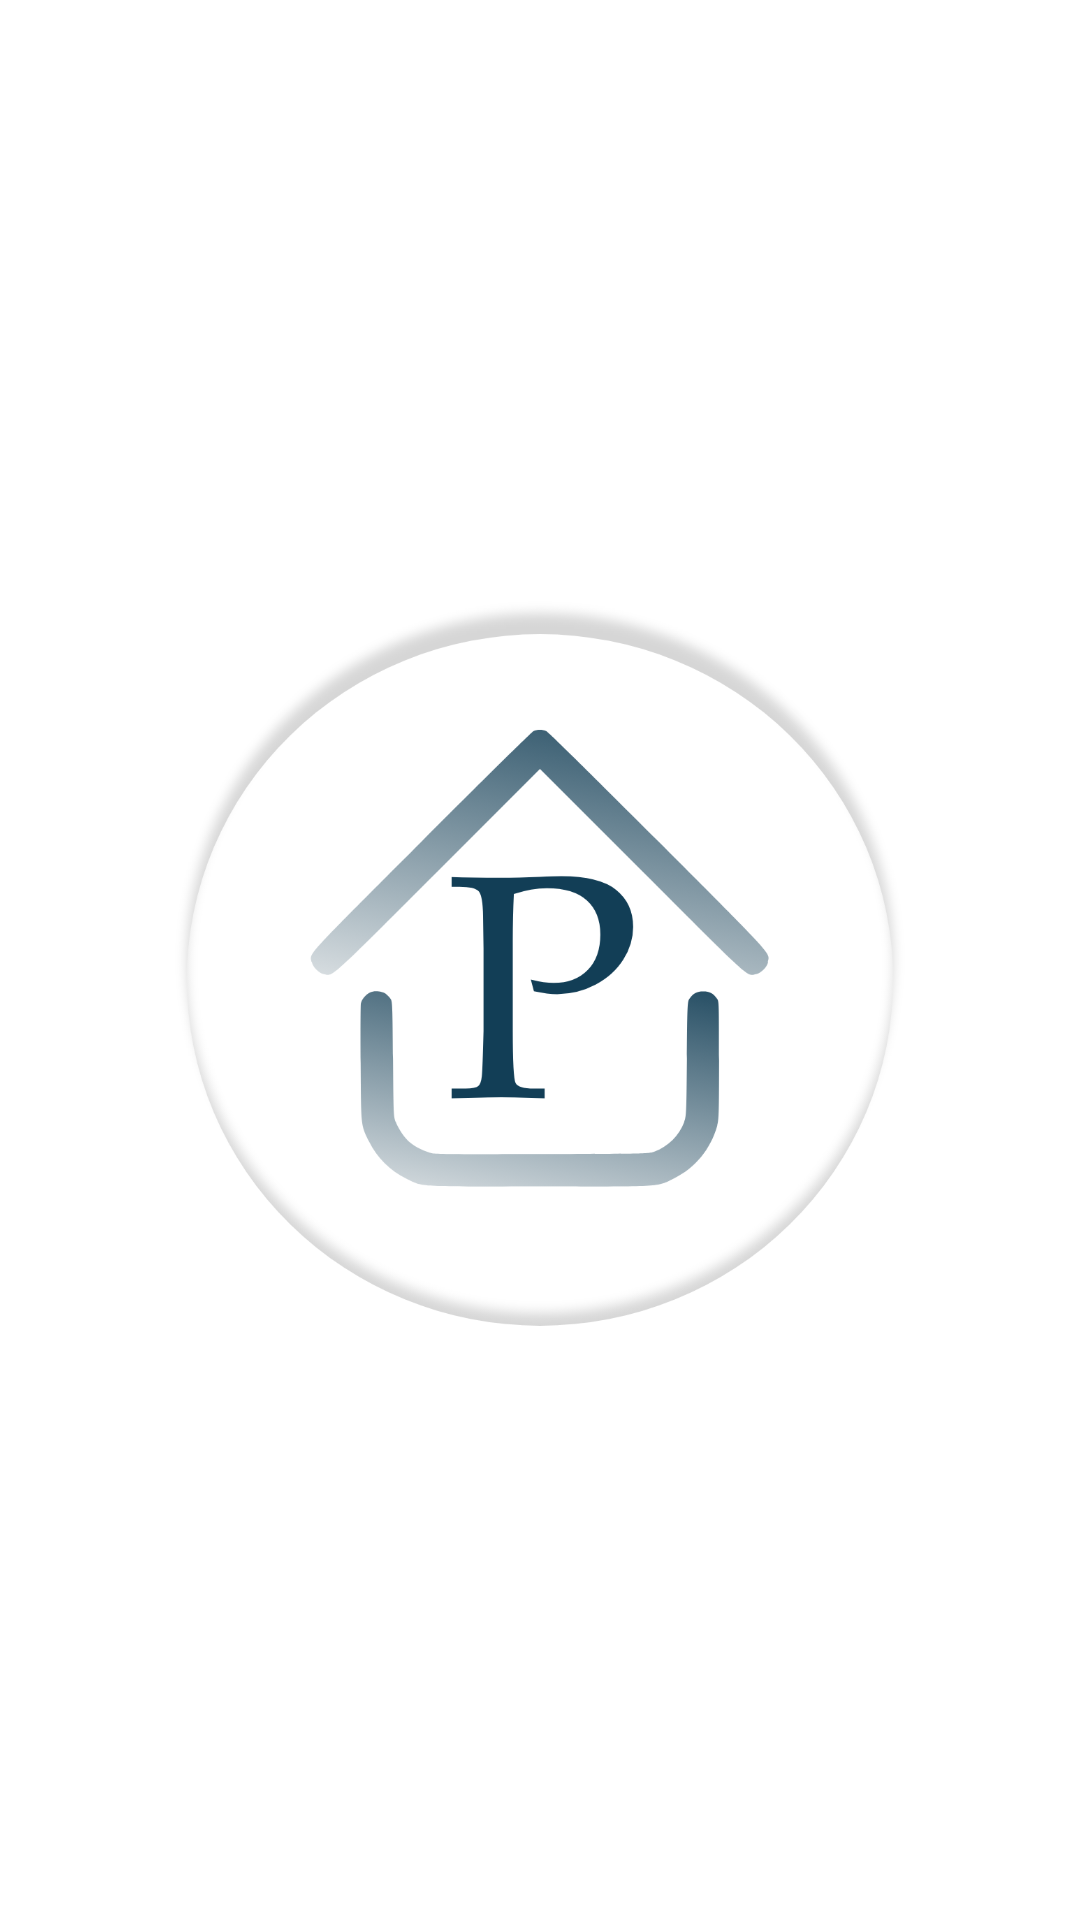

Here is an Android app screen rendered from its layout file. Give the layout XML and the strings, colors and styles it references.
<!-- AndroidManifest.xml: application theme Theme.RealStateApp -->
<!-- res/layout/fragment_splash_screen.xml -->
<?xml version="1.0" encoding="utf-8"?>
<androidx.constraintlayout.widget.ConstraintLayout
    xmlns:android="http://schemas.android.com/apk/res/android"
    xmlns:app="http://schemas.android.com/apk/res-auto"
    xmlns:tools="http://schemas.android.com/tools"
    android:layout_width="match_parent"
    android:layout_height="match_parent"
    tools:context=".ui.fragment.splash_screen.SplashScreen">

    <ImageView
        android:id="@+id/imageView"
        android:layout_width="0dp"
        android:layout_height="0dp"
        android:layout_marginStart="56dp"
        android:layout_marginTop="56dp"
        android:layout_marginEnd="56dp"
        android:layout_marginBottom="56dp"
        android:src="@drawable/logo"
        app:layout_constraintBottom_toBottomOf="parent"
        app:layout_constraintEnd_toEndOf="parent"
        app:layout_constraintStart_toStartOf="parent"
        app:layout_constraintTop_toTopOf="parent" />
</androidx.constraintlayout.widget.ConstraintLayout>
<!-- resources referenced by this layout -->
<resources>
  <!-- drawable logo: png bitmap (drawable-hdpi, 58287 bytes) -->
  <style name="Theme.RealStateApp" parent="Theme.MaterialComponents.DayNight.NoActionBar">
          
          <item name="colorPrimary">@color/cream_black</item>
          <item name="colorPrimaryVariant">@color/purple_700</item>
          <item name="colorOnPrimary">@color/white</item>
          
          <item name="colorSecondary">@color/teal_200</item>
          <item name="colorSecondaryVariant">@color/teal_700</item>
          <item name="colorOnSecondary">@color/black</item>
          
          <item name="android:statusBarColor" tools:targetApi="l">@color/black</item>
          
      </style>
  <color name="cream_black">#121212</color>
  <color name="purple_700">#FF3700B3</color>
  <color name="white">#FFFFFFFF</color>
  <color name="teal_200">#FF03DAC5</color>
  <color name="teal_700">#FF018786</color>
  <color name="black">#FF000000</color>
</resources>
